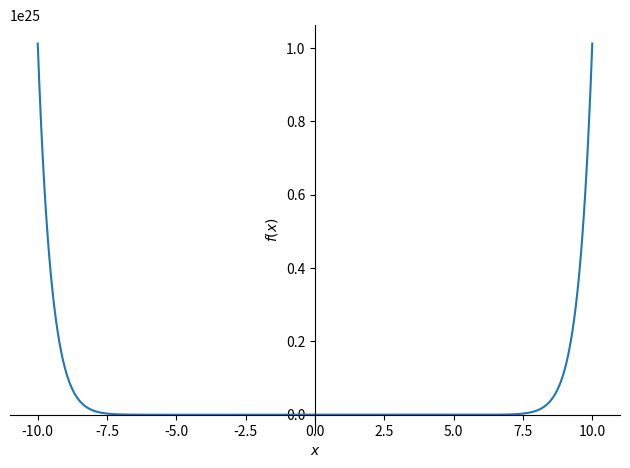
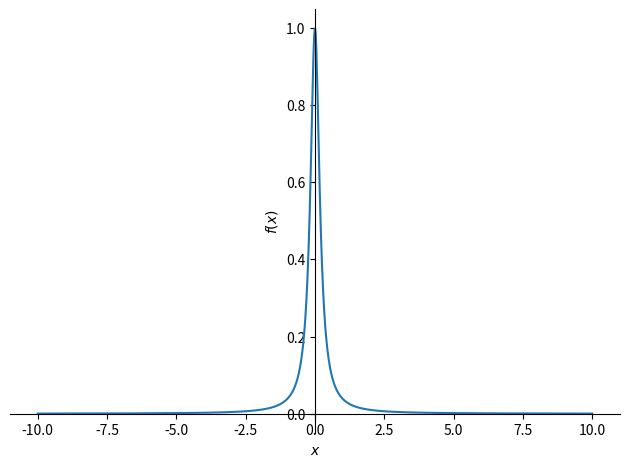

Source code (Python) for these figures, in order:
import sympy
import numpy as np
from sympy.plotting import plot
import matplotlib.pyplot as plt

def f(x):
    return 1 / (1 + 25*x**2)

split_num = 21
data = []
for i in range(split_num+1):
    x = -1 + 2/split_num * i
    data.append([x,f(x)])
print(data)

N = len(data)

x = sympy.Symbol('x')
y = 0

for k in range(N):
    zk = 1
    for i in range(N):
        if k is not i:
            zk *= ((x - data[i][0]) / (data[k][0] - data[i][0]))
    y += data[k][1]*zk

print(sympy.expand(y))

plot(y)
plot(f(x))
